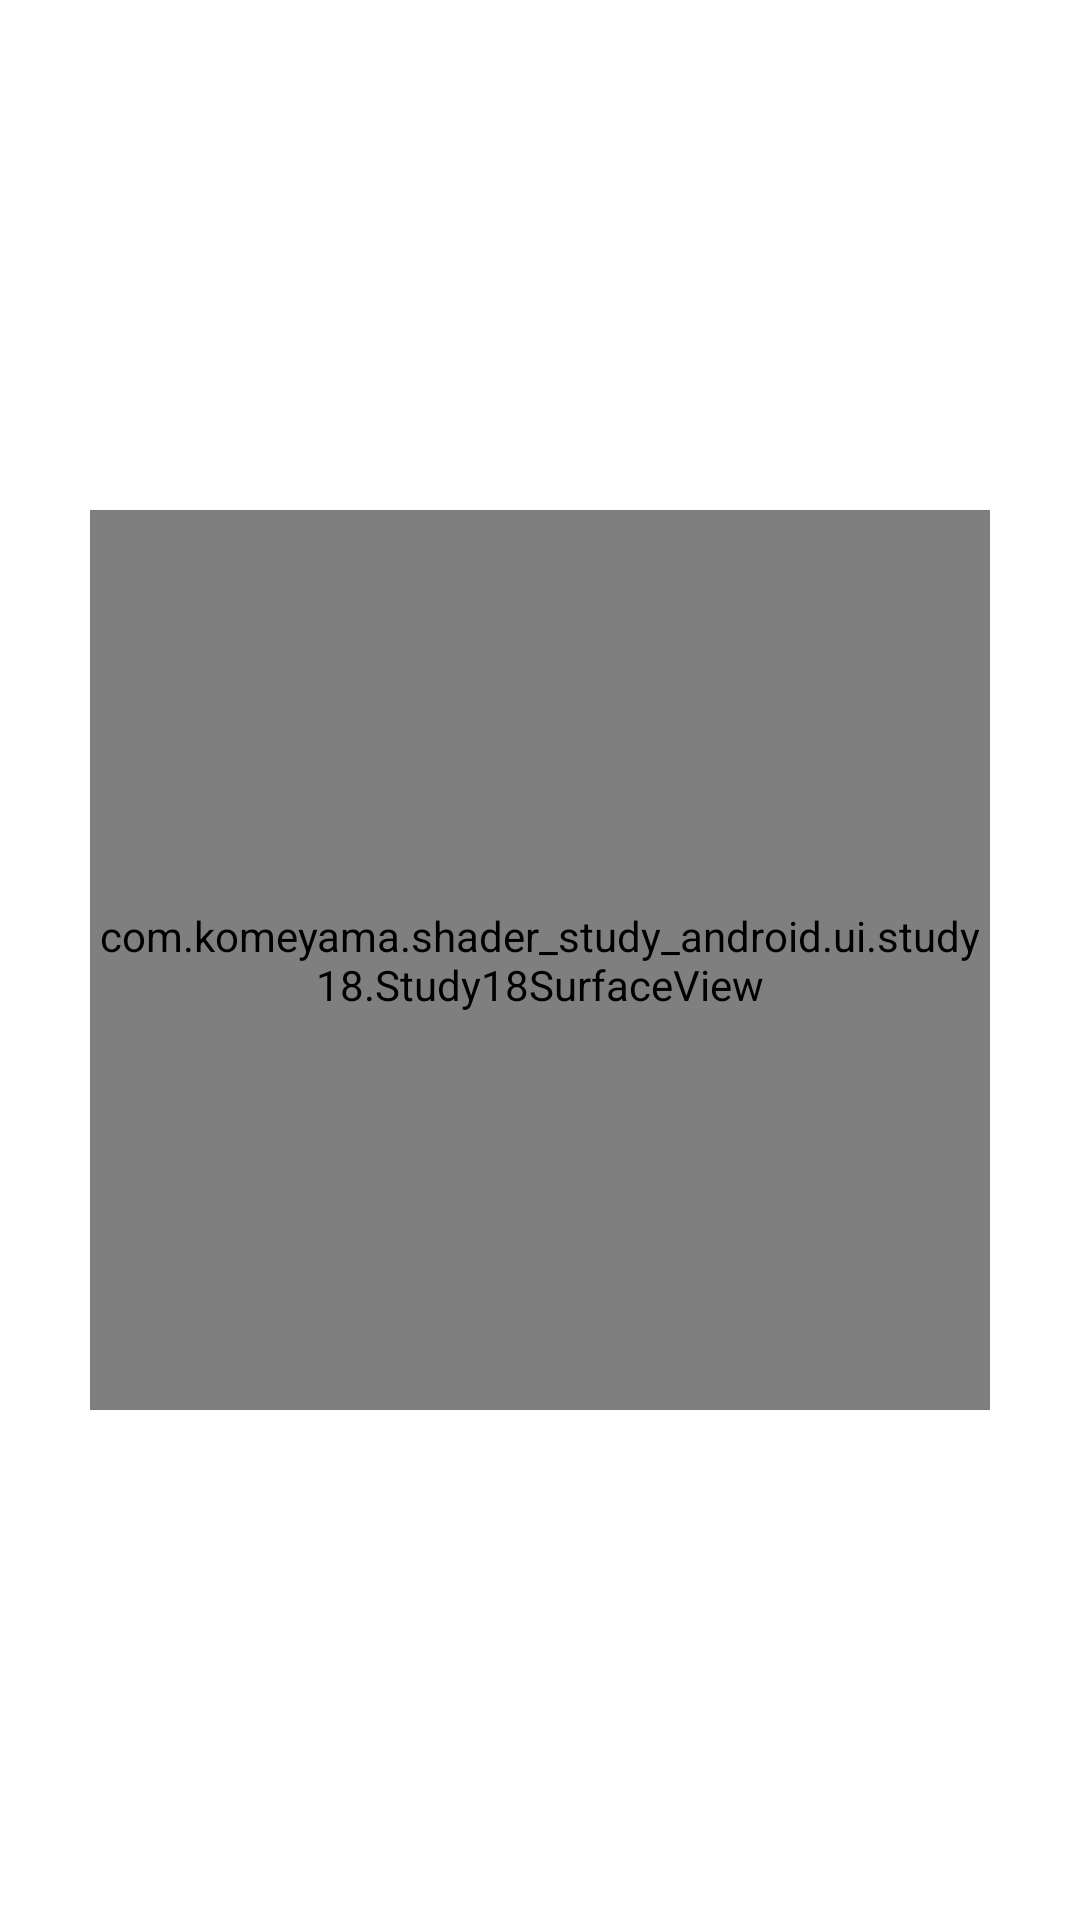

Produce the Android XML layout that renders to this screen, including the resource entries it uses.
<!-- AndroidManifest.xml: application theme Theme.Shaderstudyandroid -->
<!-- res/layout/fragment_study18.xml -->
<?xml version="1.0" encoding="utf-8"?>
<androidx.constraintlayout.widget.ConstraintLayout xmlns:android="http://schemas.android.com/apk/res/android"
    xmlns:app="http://schemas.android.com/apk/res-auto"
    android:layout_width="match_parent"
    android:layout_height="match_parent">

    <TextView
        android:layout_width="wrap_content"
        android:layout_height="wrap_content"
        android:text="Hello World!"
        android:textSize="32sp"
        app:layout_constraintStart_toStartOf="parent"
        app:layout_constraintTop_toTopOf="parent"
        app:layout_constraintEnd_toEndOf="parent"
        app:layout_constraintBottom_toBottomOf="parent"/>

    <com.komeyama.shader_study_android.ui.study18.Study18SurfaceView
        android:id="@+id/gl_surface_study18"
        android:layout_width="300dp"
        android:layout_height="300dp"
        app:layout_constraintStart_toStartOf="parent"
        app:layout_constraintTop_toTopOf="parent"
        app:layout_constraintEnd_toEndOf="parent"
        app:layout_constraintBottom_toBottomOf="parent"/>

</androidx.constraintlayout.widget.ConstraintLayout>
<!-- resources referenced by this layout -->
<resources>
  <style name="Theme.Shaderstudyandroid" parent="Theme.MaterialComponents.DayNight.DarkActionBar">
          
          <item name="colorPrimary">@color/purple_500</item>
          <item name="colorPrimaryVariant">@color/purple_700</item>
          <item name="colorOnPrimary">@color/white</item>
          
          <item name="colorSecondary">@color/teal_200</item>
          <item name="colorSecondaryVariant">@color/teal_700</item>
          <item name="colorOnSecondary">@color/black</item>
          
          <item name="android:statusBarColor" tools:targetApi="l">?attr/colorPrimaryVariant</item>
          
      </style>
  <!-- not gathered from this repository: default colours our renderer supplied (Android Studio template values) -->
  <color name="purple_500">#FF6200EE</color>
  <color name="purple_700">#FF3700B3</color>
  <color name="teal_200">#FF03DAC5</color>
  <color name="teal_700">#FF018786</color>
  <color name="black">#FF000000</color>
  <color name="white">#FFFFFFFF</color>
</resources>
